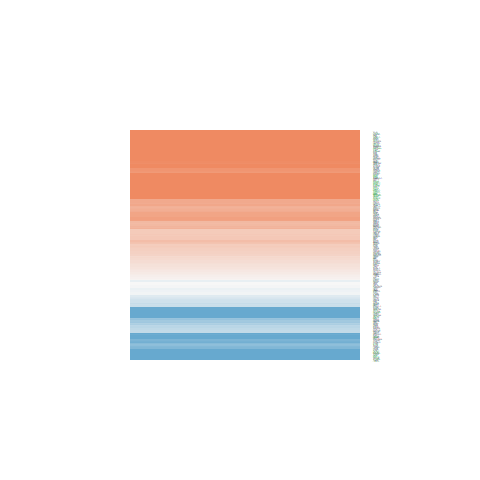

Data behind this chart, as committed beside it:
ID, logFC, AveExpr, t, P.Value, adj.P.Val, B
5874, -0.5554, 20.51, -0.7539, 0.4554, 0.6776, -6.29
8611, 0.05699, 21.49, 0.1423, 0.8875, 0.9467, -6.564
3983, 1.449, 21.26, 2.31, 0.02626, 0.1155, -4.062
8829, 0.2365, 19.51, 0.4519, 0.6538, 0.8187, -6.472
8542, -1.042, 21.55, -1.593, 0.1191, 0.3095, -5.337
3437, -0.02562, 20.63, -0.04822, 0.9618, 0.9836, -6.573
8825, 0.409, 21.91, 0.6766, 0.5026, 0.7149, -6.345
8573, 0.8945, 21.35, 1.993, 0.05327, 0.1839, -4.673
9201, 3.873, 22.65, 4.033, 0.0002464, 0.004933, 0.2442
8821, -0.7171, 18.71, -1.511, 0.1389, 0.3431, -5.459
4685, 0.4461, 22.12, 0.579, 0.5659, 0.7624, -6.406
9123, -2.484, 19.74, -5.451, 2.95034150377886e-06, 0.0002018, 4.477
11015, -1.282, 19.21, -2.559, 0.01446, 0.08028, -3.532
4430, -0.3935, 21.28, -0.7206, 0.4754, 0.694, -6.315
9282, -0.4162, 17.07, -1.027, 0.3106, 0.5508, -6.05
5099, 0.6111, 19.34, 1.285, 0.2063, 0.4322, -5.761
9764, 0.1573, 20.28, 0.26, 0.7963, 0.9011, -6.54
9194, 0.2558, 18.2, 0.5277, 0.6007, 0.7861, -6.434
7358, -2.944, 21.95, -4.331, 9.9872824030623e-05, 0.002528, 1.102
10079, -0.5826, 19.48, -1.469, 0.1498, 0.359, -5.518
8537, 0.2708, 21.22, 0.4216, 0.6756, 0.8335, -6.485
6451, 1.234, 22.33, 2.61, 0.01275, 0.07399, -3.42
2239, 0.6257, 20.04, 1.852, 0.07152, 0.2231, -4.921
8777, 0.7424, 19.02, 1.799, 0.07972, 0.2384, -5.011
10529, 1.322, 21.19, 2.378, 0.02237, 0.1055, -3.92
9353, 0.4283, 19.41, 1.025, 0.3117, 0.5521, -6.053
9871, -1.321, 20.27, -3.594, 0.0008984, 0.01157, -0.9756
9019, 0.3752, 18.41, 0.925, 0.3606, 0.5966, -6.148
5238, -0.164, 21.77, -0.4028, 0.6893, 0.8418, -6.493
81031, -1.029, 17.96, -2.531, 0.0155, 0.08317, -3.595
2181, -0.5028, 21.38, -1.173, 0.2481, 0.4816, -5.895
4850, 0.7003, 18.03, 1.445, 0.1564, 0.3686, -5.551
9342, 1.028, 20.19, 2.7, 0.01018, 0.06374, -3.217
9531, 0.5619, 21.5, 0.7457, 0.4603, 0.6812, -6.296
256281, 0.2234, 20.99, 0.4405, 0.662, 0.8244, -6.477
1356, -0.308, 22.87, -0.6156, 0.5417, 0.7431, -6.384
629, -0.5708, 22.29, -0.8819, 0.3832, 0.6198, -6.187
5265, -1.254, 25.14, -1.841, 0.07315, 0.2253, -4.94
12, -1.543, 24.15, -2.357, 0.02352, 0.1082, -3.965
7076, -1.845, 22.56, -2.567, 0.0142, 0.07921, -3.516
3119, -0.005273, 18.99, -0.008262, 0.9934, 0.9976, -6.574
1281, -1.651, 21.44, -1.705, 0.09617, 0.2698, -5.165
4000, -0.8042, 23.44, -1.699, 0.0972, 0.2719, -5.174
2495, 0.4712, 23.22, 0.4337, 0.6669, 0.8275, -6.48
5621, 3.375, 20.92, 4.179, 0.000159, 0.003639, 0.6601
481, 4.85, 22.96, 4.649, 3.73009322420691e-05, 0.001291, 2.042
347, 0.5157, 23.63, 0.5072, 0.6149, 0.7947, -6.445
5104, 0.9764, 20.03, 1.956, 0.05757, 0.193, -4.739
3725, 0.08399, 16.63, 0.1675, 0.8678, 0.9373, -6.56
6277, -2.403, 25.48, -2.625, 0.01229, 0.07214, -3.387
1977, -0.899, 21.64, -3.722, 0.0006204, 0.00915, -0.6277
2052, 1.829, 23.56, 3.328, 0.001909, 0.01959, -1.68
7057, -2.56, 21.98, -2.562, 0.01435, 0.0799, -3.526
2203, -1.291, 20.7, -3.031, 0.004301, 0.0349, -2.431
3433, 0.1728, 20.06, 0.3487, 0.7292, 0.8657, -6.513
3434, -0.1694, 21.18, -0.3278, 0.7448, 0.8748, -6.52
5573, 1.107, 22.21, 1.878, 0.06781, 0.216, -4.877
1191, 0.2775, 23.59, 0.5181, 0.6073, 0.7902, -6.439
4133, -0.7004, 21.53, -0.9378, 0.3541, 0.5906, -6.137
4267, 1.585, 19.95, 2.349, 0.02396, 0.1092, -3.981
... 184 more rows
